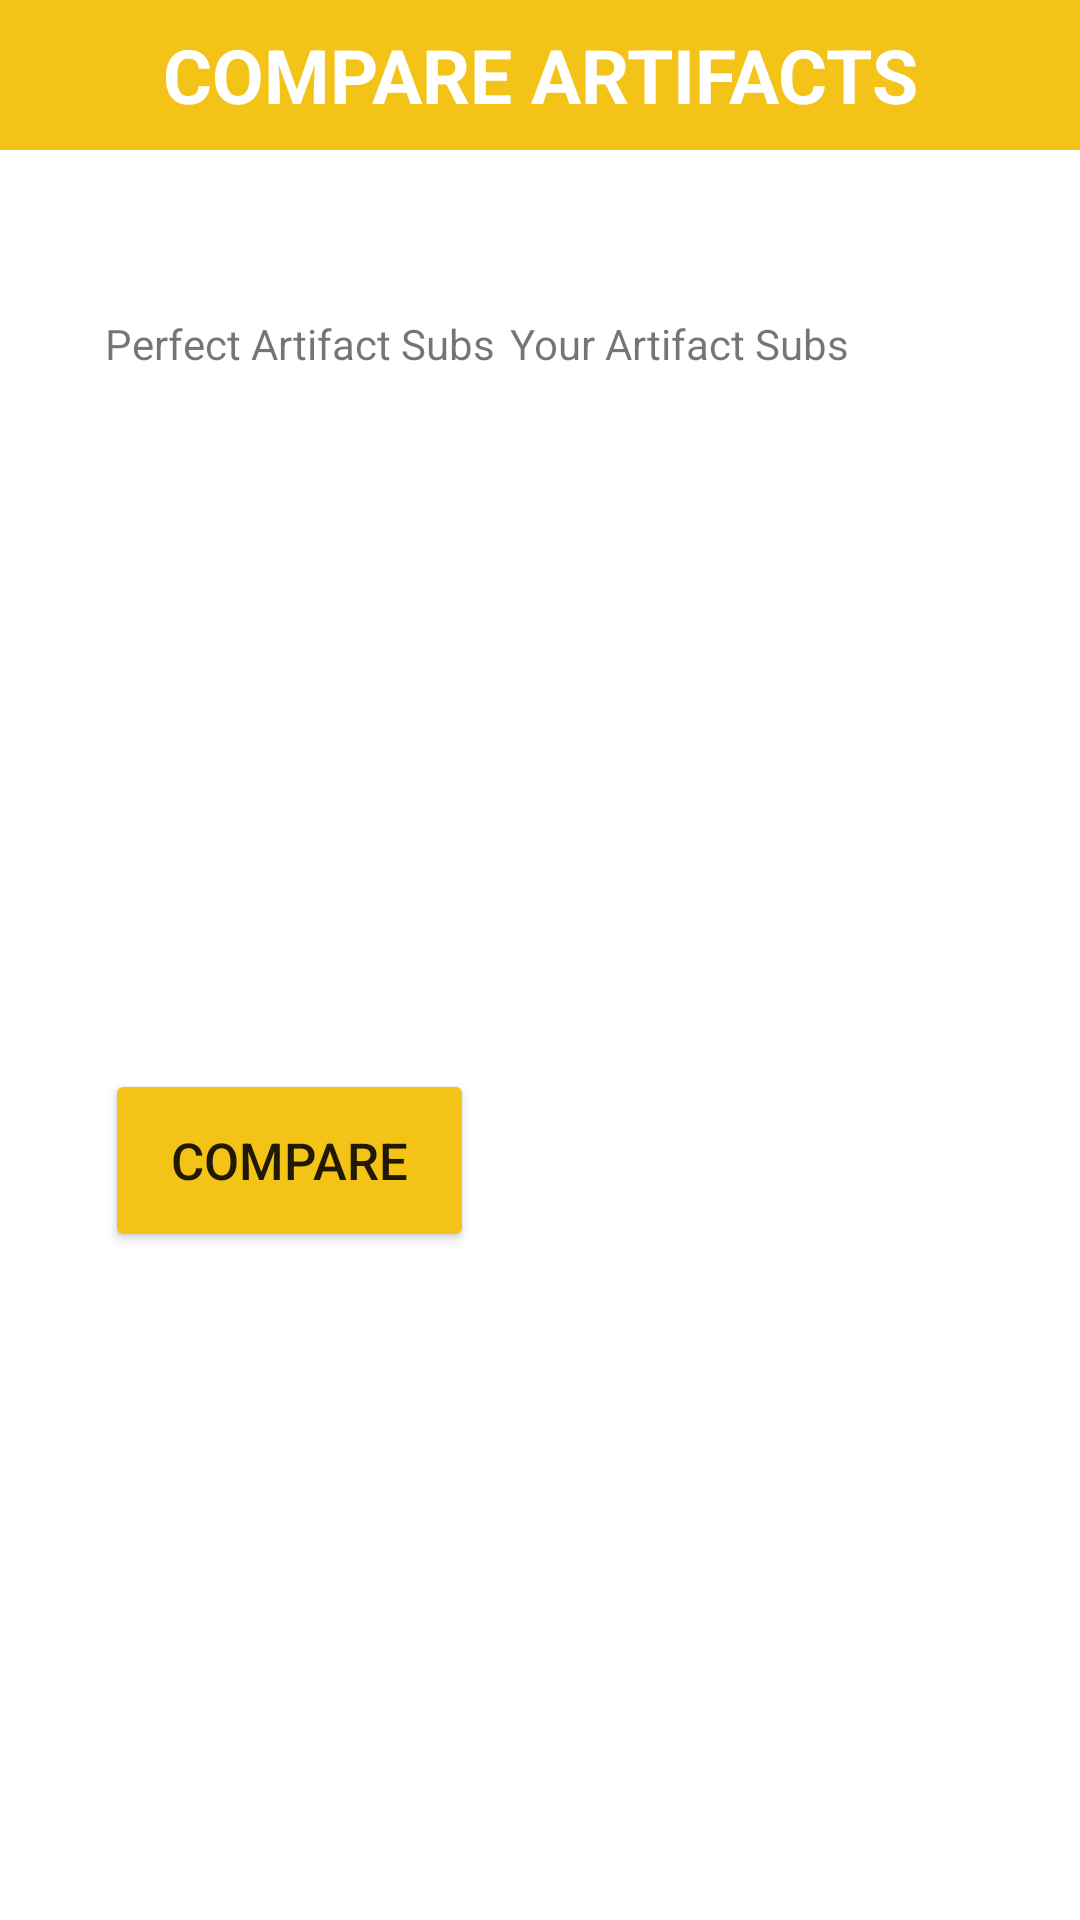

This screen was rendered from an Android layout file. Write that file and the resources it references.
<!-- AndroidManifest.xml: application theme Theme.GachaHelper -->
<!-- res/layout/activity_compare.xml -->
<?xml version="1.0" encoding="utf-8"?>
<androidx.constraintlayout.widget.ConstraintLayout xmlns:android="http://schemas.android.com/apk/res/android"
    xmlns:app="http://schemas.android.com/apk/res-auto"
    xmlns:tools="http://schemas.android.com/tools"
    android:layout_width="match_parent"
    android:layout_height="match_parent">
    // neha

    <TextView
        android:id="@+id/YourArtifactTitle"
        android:layout_width="145dp"
        android:layout_height="24dp"
        android:layout_marginTop="55dp"
        android:text="Your Artifact Subs"
        app:layout_constraintStart_toStartOf="@+id/YourArtifactStats"
        app:layout_constraintTop_toBottomOf="@+id/TitleBar" />

    <View
        android:id="@+id/divider3"
        android:layout_width="409dp"
        android:layout_height="1dp"
        android:layout_marginTop="365dp"
        android:layout_marginEnd="2dp"
        android:layout_marginBottom="365dp"
        android:background="?android:attr/listDivider"
        app:layout_constraintBottom_toBottomOf="parent"
        app:layout_constraintEnd_toEndOf="parent"
        app:layout_constraintStart_toStartOf="parent"
        app:layout_constraintTop_toTopOf="parent" />

    <TextView
        android:id="@+id/TitleBar"
        android:layout_width="match_parent"
        android:layout_height="50dp"
        android:background="@color/goldenrod"
        android:gravity="center_horizontal|center_vertical"
        android:text="Compare Artifacts"
        android:textAlignment="center"
        android:textAllCaps="true"
        android:textColor="@color/white"
        android:textSize="25sp"
        android:textStyle="bold"
        app:layout_constraintEnd_toEndOf="parent"
        app:layout_constraintStart_toStartOf="parent"
        app:layout_constraintTop_toTopOf="parent"
        tools:ignore="TextContrastCheck" />

    <TextView
        android:id="@+id/PerfectArtifactStats"
        android:layout_width="155dp"
        android:layout_height="204dp"
        android:layout_marginStart="35dp"
        app:layout_constraintBottom_toTopOf="@+id/divider3"
        app:layout_constraintStart_toStartOf="parent"
        app:layout_constraintTop_toBottomOf="@+id/PerfectArtifactTitle" />

    <TextView
        android:id="@+id/YourArtifactStats"
        android:layout_width="155dp"
        android:layout_height="204dp"
        android:layout_marginEnd="35dp"
        app:layout_constraintBottom_toTopOf="@+id/divider3"
        app:layout_constraintEnd_toEndOf="parent"
        app:layout_constraintTop_toBottomOf="@+id/YourArtifactTitle" />

    <TextView
        android:id="@+id/PerfectArtifactTitle"
        android:layout_width="145dp"
        android:layout_height="24dp"
        android:layout_marginTop="55dp"
        android:text="Perfect Artifact Subs"
        app:layout_constraintStart_toStartOf="@+id/PerfectArtifactStats"
        app:layout_constraintTop_toBottomOf="@+id/TitleBar" />

    <TextView
        android:id="@+id/CompareResults"
        android:layout_width="155dp"
        android:layout_height="247dp"
        android:layout_marginEnd="35dp"
        app:layout_constraintBottom_toBottomOf="parent"
        app:layout_constraintEnd_toEndOf="parent"
        app:layout_constraintTop_toBottomOf="@+id/divider3" />

    <Button
        android:id="@+id/compareButton"
        android:layout_width="123dp"
        android:layout_height="61dp"
        android:layout_marginStart="35dp"
        android:text="Compare"
        android:textSize="17sp"
        app:backgroundTint="@color/goldenrod"
        app:layout_constraintStart_toStartOf="parent"
        app:layout_constraintTop_toTopOf="@+id/CompareResults" />

</androidx.constraintlayout.widget.ConstraintLayout>
<!-- resources referenced by this layout -->
<resources>
  <color name="goldenrod">#f3c317</color>
  <color name="white">#FFFFFFFF</color>
  <style name="Theme.GachaHelper" parent="Theme.MaterialComponents.DayNight.DarkActionBar">
          
          <item name="colorPrimary">@color/purple_500</item>
          <item name="colorPrimaryVariant">@color/purple_700</item>
          <item name="colorOnPrimary">@color/white</item>
          
          <item name="colorSecondary">@color/teal_200</item>
          <item name="colorSecondaryVariant">@color/teal_700</item>
          <item name="colorOnSecondary">@color/black</item>
          
          <item name="android:statusBarColor" tools:targetApi="l">?attr/colorPrimaryVariant</item>
          
      </style>
  <color name="purple_500">#FF6200EE</color>
  <color name="purple_700">#FF3700B3</color>
  <color name="teal_200">#FF03DAC5</color>
  <color name="teal_700">#FF018786</color>
  <color name="black">#FF000000</color>
</resources>
